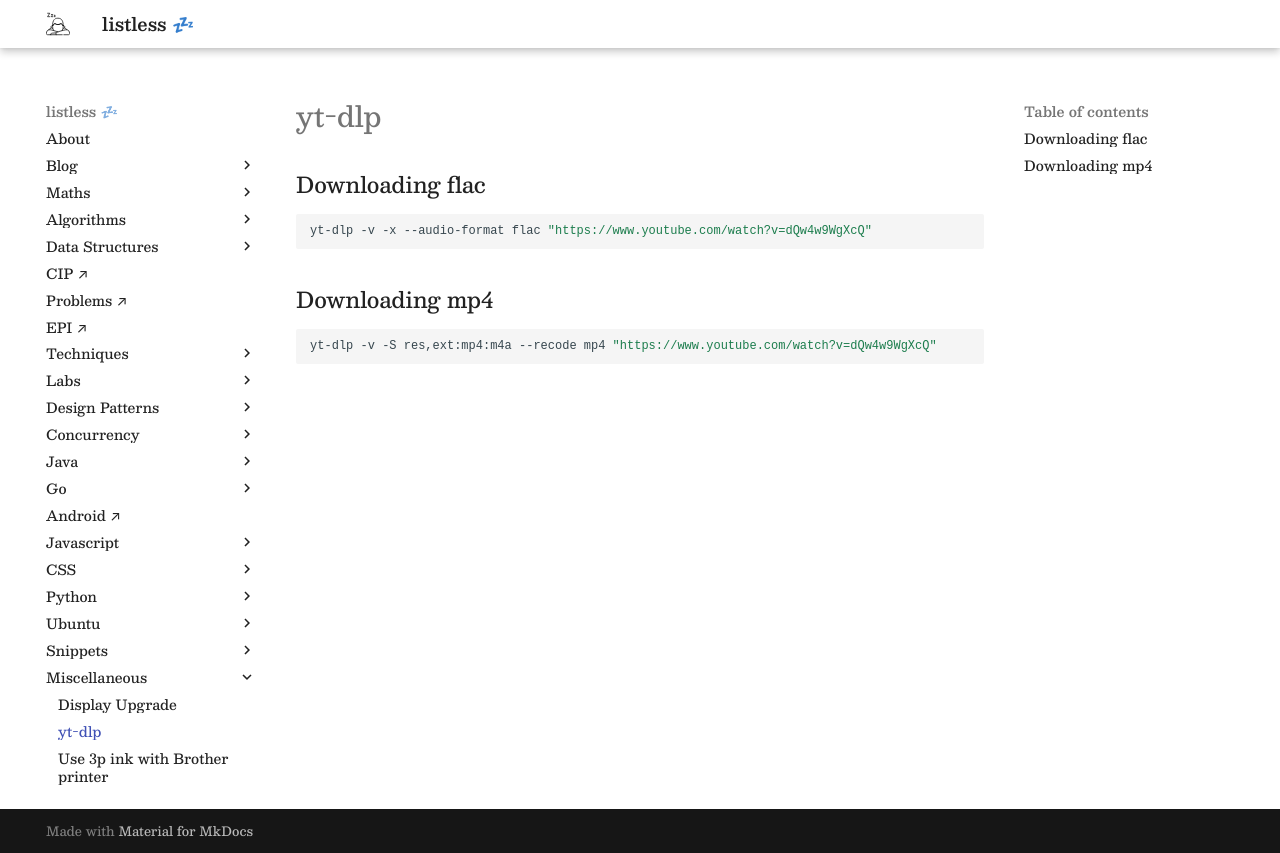

repository: anurag-inias/anurag-inias.github.io · page: misc/yt-dlp/index.html · generator: mkdocs

# yt-dlp

## Downloading flac

```bash
yt-dlp -v -x --audio-format flac "xYOUTUBE_URLx"
```

## Downloading mp4

```bash
yt-dlp -v -S res,ext:mp4:m4a --recode mp4 "xYOUTUBE_URLx"
```
